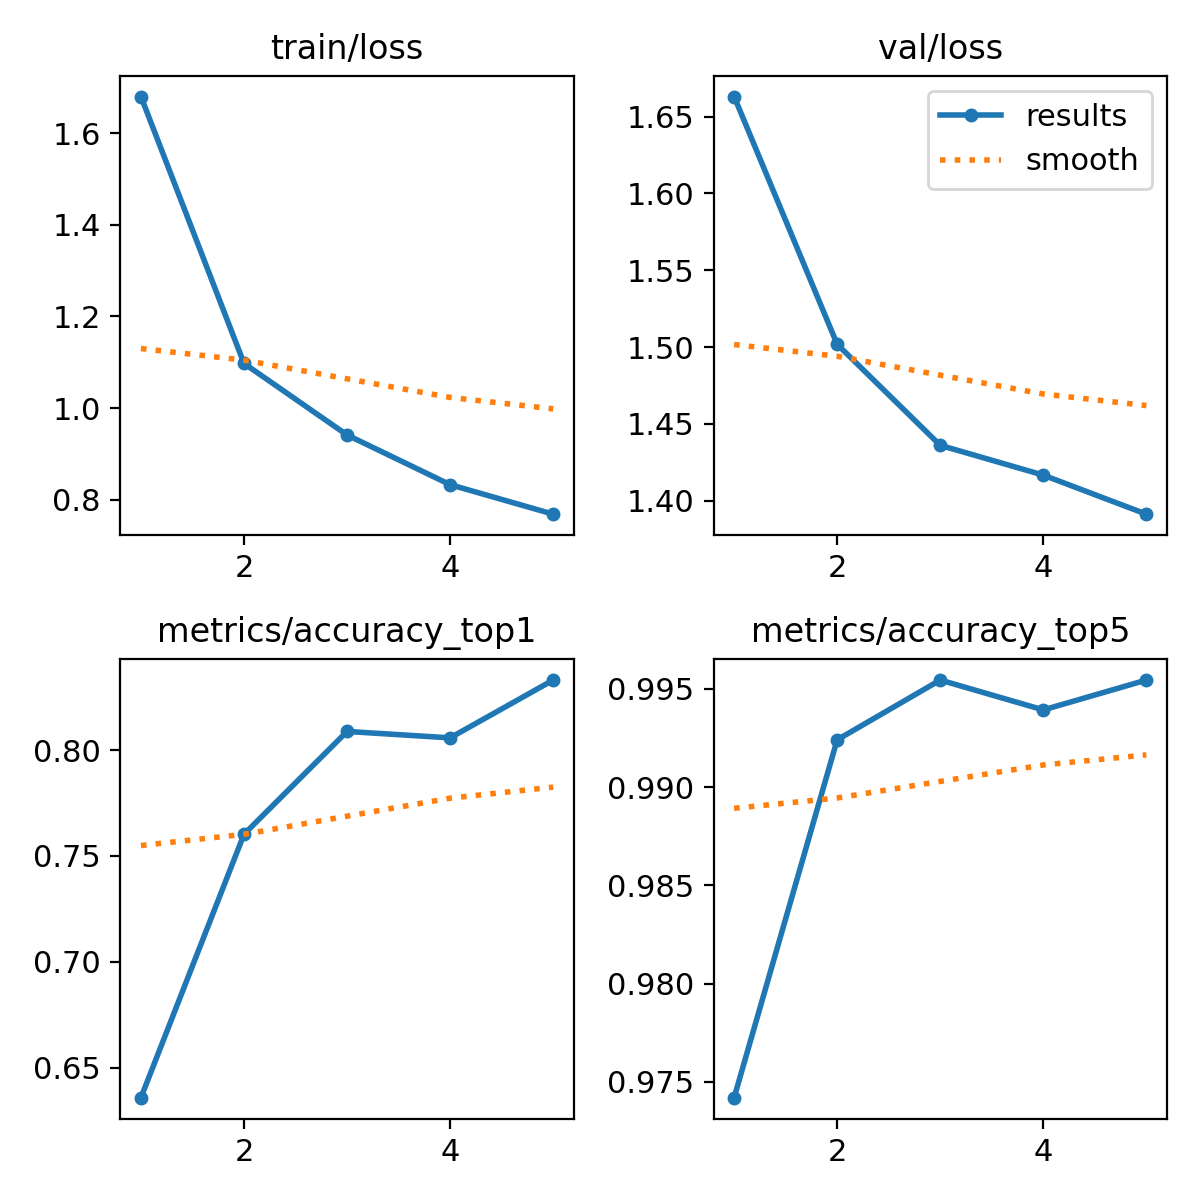

The data file committed next to this chart (first rows):
epoch, train/loss, metrics/accuracy_top1, metrics/accuracy_top5, val/loss, lr/pg0, lr/pg1, lr/pg2
1, 1.68, 0.6358, 0.9742, 1.663, 0.0002374, 0.0002374, 0.0002374
2, 1.097, 0.7602, 0.9924, 1.502, 0.0003812, 0.0003812, 0.0003812
3, 0.9413, 0.8088, 0.9954, 1.436, 0.0004309, 0.0004309, 0.0004309
4, 0.8328, 0.8058, 0.9939, 1.417, 0.0002899, 0.0002899, 0.0002899
5, 0.7685, 0.8331, 0.9954, 1.391, 0.0001485, 0.0001485, 0.0001485
